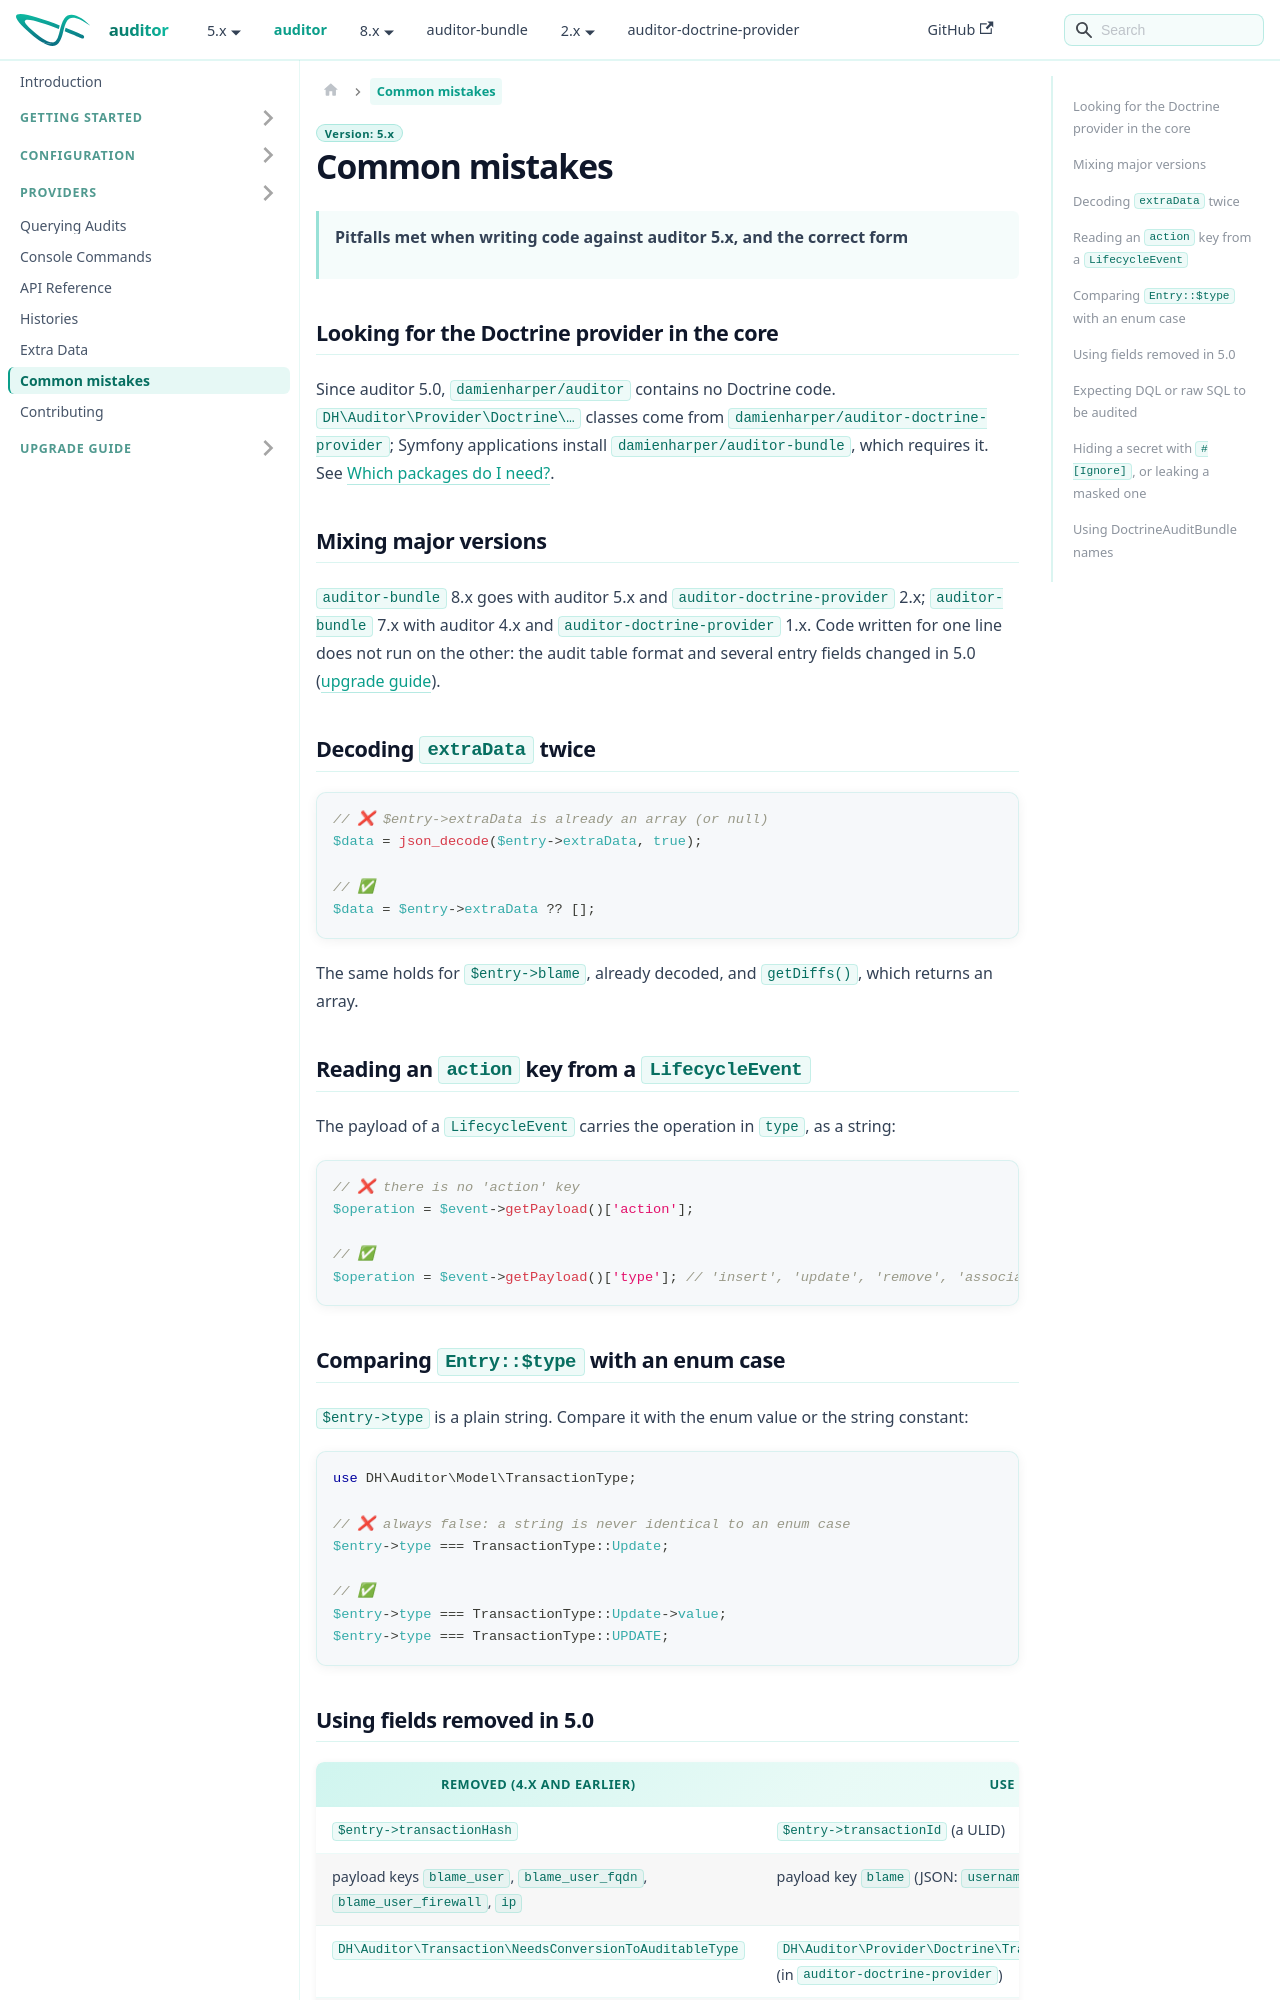

repository: DamienHarper/auditor-docs · page: auditor/common-mistakes.html · generator: docusaurus

---
description: "Frequent mistakes when using auditor 5.x: where the Doctrine provider lives, decoding audit entries, LifecycleEvent payload keys, renamed fields and masked values."
---

# Common mistakes

> **Pitfalls met when writing code against auditor 5.x, and the correct form**

## Looking for the Doctrine provider in the core

Since auditor 5.0, `damienharper/auditor` contains no Doctrine code. `DH\Auditor\Provider\Doctrine\…`
classes come from `damienharper/auditor-doctrine-provider`; Symfony applications install
`damienharper/auditor-bundle`, which requires it. See [Which packages do I need?](getting-started/which-packages.md).

## Mixing major versions

`auditor-bundle` 8.x goes with auditor 5.x and `auditor-doctrine-provider` 2.x; `auditor-bundle` 7.x
with auditor 4.x and `auditor-doctrine-provider` 1.x. Code written for one line does not run on the
other: the audit table format and several entry fields changed in 5.0 ([upgrade guide](upgrade/v5.md)).

## Decoding `extraData` twice

```php
// ❌ $entry->extraData is already an array (or null)
$data = json_decode($entry->extraData, true);

// ✅
$data = $entry->extraData ?? [];
```

The same holds for `$entry->blame`, already decoded, and `getDiffs()`, which returns an array.

## Reading an `action` key from a `LifecycleEvent`

The payload of a `LifecycleEvent` carries the operation in `type`, as a string:

```php
// ❌ there is no 'action' key
$operation = $event->getPayload()['action'];

// ✅
$operation = $event->getPayload()['type']; // 'insert', 'update', 'remove', 'associate', 'dissociate'
```

## Comparing `Entry::$type` with an enum case

`$entry->type` is a plain string. Compare it with the enum value or the string constant:

```php
use DH\Auditor\Model\TransactionType;

// ❌ always false: a string is never identical to an enum case
$entry->type === TransactionType::Update;

// ✅
$entry->type === TransactionType::Update->value;
$entry->type === TransactionType::UPDATE;
```
